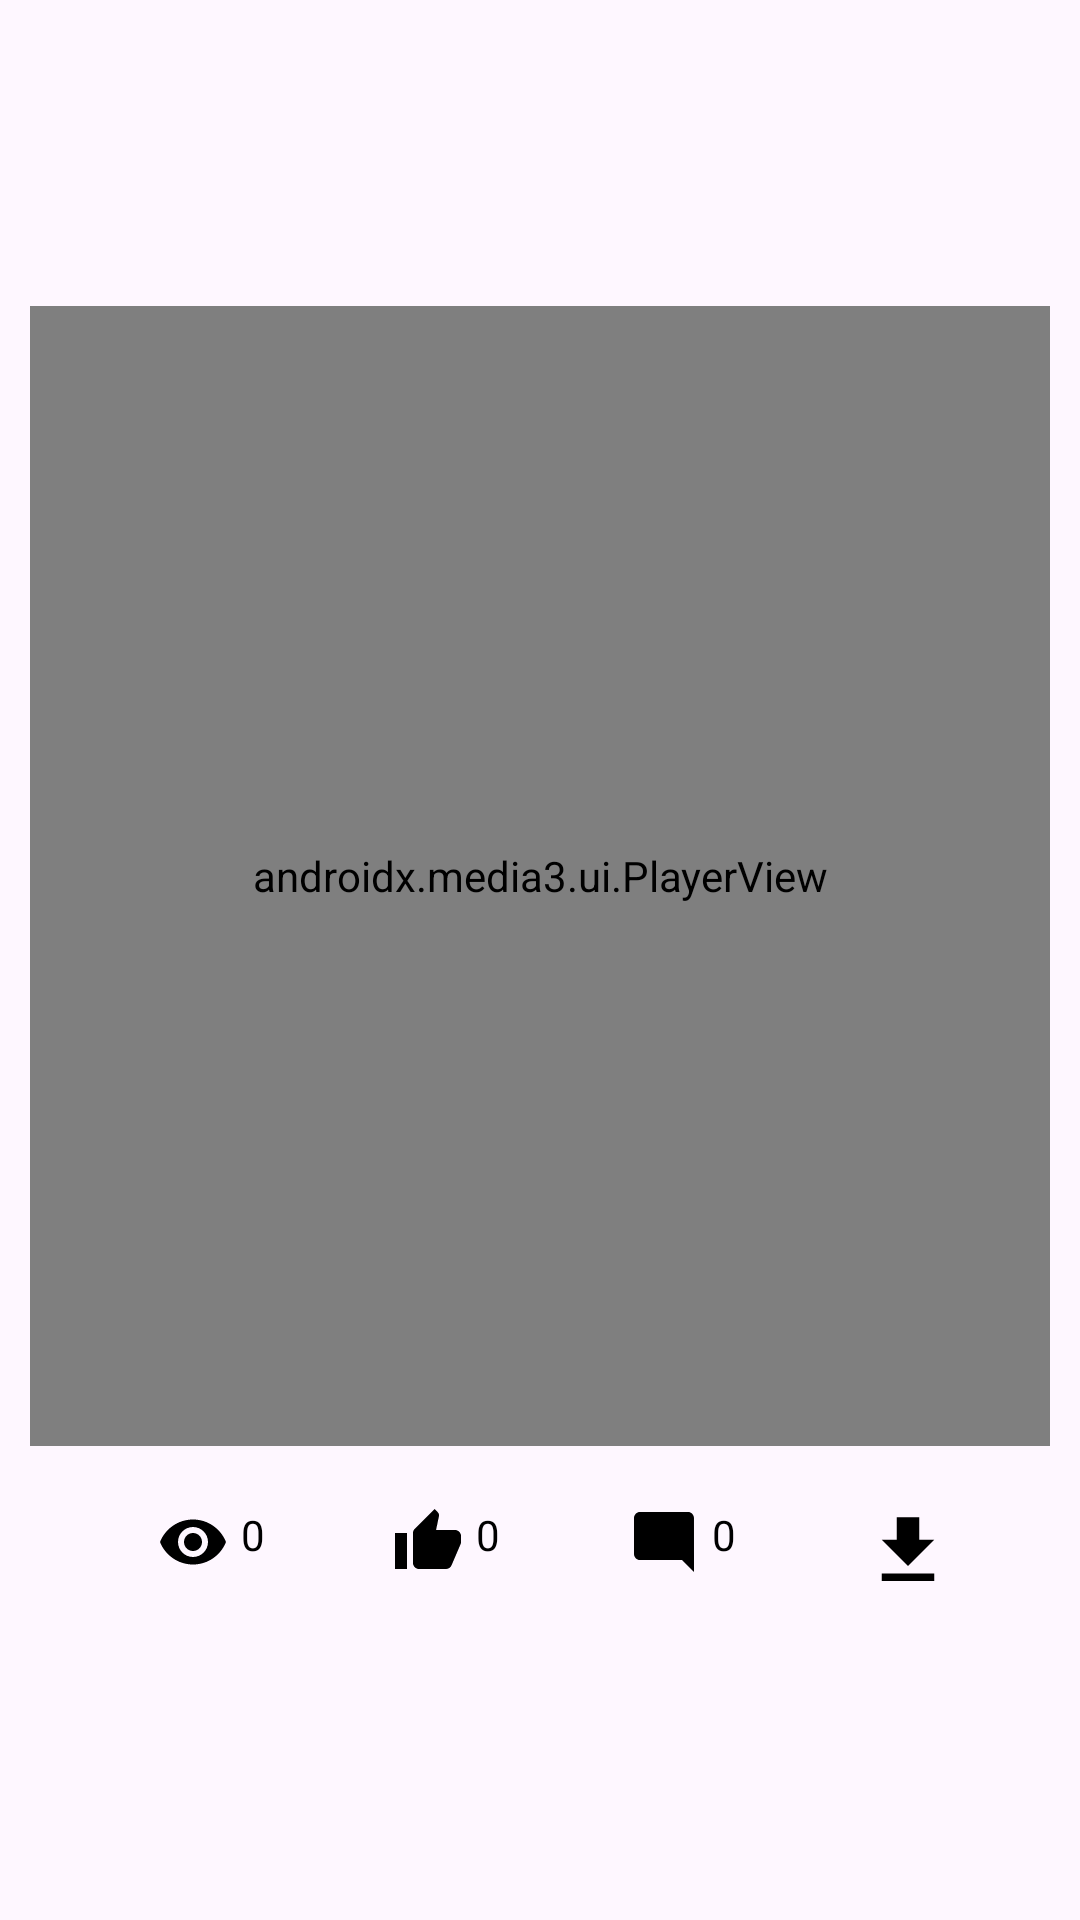

Produce the Android XML layout that renders to this screen, including the resource entries it uses.
<!-- AndroidManifest.xml: application theme Theme.PixaBy -->
<!-- res/layout/activity_video_detail.xml -->
<?xml version="1.0" encoding="utf-8"?>
<androidx.constraintlayout.widget.ConstraintLayout xmlns:android="http://schemas.android.com/apk/res/android"
    xmlns:app="http://schemas.android.com/apk/res-auto"
    xmlns:tools="http://schemas.android.com/tools"
    android:layout_width="match_parent"
    android:layout_height="match_parent"
    tools:context=".presentation.video.VideoDetailActivity">

    <androidx.media3.ui.PlayerView
        android:layout_width="match_parent"
        android:layout_height="380dp"
        app:layout_constraintTop_toTopOf="parent"
        app:layout_constraintLeft_toLeftOf="parent"
        app:layout_constraintRight_toRightOf="parent"
        app:layout_constraintBottom_toBottomOf="parent"
        app:layout_constraintVertical_bias="0.30"
        android:layout_marginBottom="60dp"
        android:layout_marginLeft="10dp"
        android:layout_marginRight="10dp"
        android:layout_marginTop="60dp"
        android:src="@drawable/no_image"
        android:id="@+id/video_player"
        />

    <LinearLayout
        android:layout_width="wrap_content"
        android:layout_height="wrap_content"
        android:orientation="horizontal"
        app:layout_constraintStart_toStartOf="@id/video_player"
        android:id="@+id/linear1"
        app:layout_constraintEnd_toStartOf="@id/linear2"
        app:layout_constraintTop_toBottomOf="@id/video_player"
        android:layout_marginTop="20dp"
        >
        <ImageView
            android:layout_width="wrap_content"
            android:layout_height="wrap_content"
            android:src="@drawable/baseline_eye"
            android:id="@+id/views_img"
            />

        <TextView
            android:layout_width="wrap_content"
            android:layout_height="wrap_content"
            android:text="0"
            android:textColor="@color/text_bg"
            android:id="@+id/tv_views"
            android:layout_marginStart="4dp"

            />
    </LinearLayout>

    <LinearLayout
        android:layout_width="wrap_content"
        android:layout_height="wrap_content"
        android:orientation="horizontal"
        app:layout_constraintTop_toTopOf="@id/linear1"
        app:layout_constraintStart_toEndOf="@id/linear1"
        app:layout_constraintEnd_toStartOf="@id/linear3"
        android:id="@+id/linear2"
        >
        <ImageView
            android:layout_width="wrap_content"
            android:layout_height="wrap_content"
            android:src="@drawable/baseline_thumb_up"
            android:id="@+id/likes_img"
            />

        <TextView
            android:layout_width="wrap_content"
            android:layout_height="wrap_content"
            android:text="0"
            android:id="@+id/tv_likes"
            android:layout_marginStart="4dp"
            android:textColor="@color/text_bg"

            />
    </LinearLayout>

    <LinearLayout
        android:layout_width="wrap_content"
        android:layout_height="wrap_content"
        android:orientation="horizontal"
        app:layout_constraintTop_toTopOf="@id/linear1"
        app:layout_constraintStart_toEndOf="@id/linear2"
        android:id="@+id/linear3"
        app:layout_constraintEnd_toStartOf="@id/download_vid"
        >
        <ImageView
            android:layout_width="wrap_content"
            android:layout_height="wrap_content"
            android:src="@drawable/baseline_comment"
            android:id="@+id/comment_img"
            />

        <TextView
            android:layout_width="wrap_content"
            android:layout_height="wrap_content"
            android:text="0"
            android:id="@+id/tv_comments"
            android:layout_marginStart="4dp"
            android:textColor="@color/text_bg"
            />
    </LinearLayout>

    <ImageView
        android:layout_width="30dp"
        android:layout_height="30dp"
        android:src="@drawable/baseline_download"
        app:layout_constraintTop_toTopOf="@id/linear1"
        app:layout_constraintStart_toEndOf="@id/linear3"
        app:layout_constraintEnd_toEndOf="parent"
        android:id="@+id/download_vid"
        />

    <ImageView
        android:layout_width="50dp"
        android:layout_height="50dp"
        android:src="@drawable/user"
        app:layout_constraintStart_toStartOf="@id/video_player"
        android:id="@+id/user_img"
        app:layout_constraintTop_toBottomOf="@id/linear1"
        android:layout_marginTop="25dp"
        />

    <TextView
        android:layout_width="200dp"
        android:layout_height="wrap_content"
        tools:text="UserName"
        android:textStyle="bold"
        android:textSize="15sp"
        android:textColor="@color/text_bg"
        app:layout_constraintTop_toTopOf="@id/user_img"
        app:layout_constraintBottom_toBottomOf="@id/user_img"
        app:layout_constraintStart_toEndOf="@id/user_img"
        android:layout_marginStart="8dp"
        android:maxLines="1"
        android:ellipsize="end"
        android:id="@+id/user_name"
        />


</androidx.constraintlayout.widget.ConstraintLayout>
<!-- resources referenced by this layout -->
<resources>
  <color name="text_bg">@color/black</color>
  <!-- drawable baseline_comment (drawable) -->
  <vector android:height="24dp" android:tint="@color/text_bg"
      android:viewportHeight="24" android:viewportWidth="24"
      android:width="24dp" xmlns:android="http://schemas.android.com/apk/res/android">
      <path android:fillColor="@android:color/white" android:pathData="M21.99,4c0,-1.1 -0.89,-2 -1.99,-2H4c-1.1,0 -2,0.9 -2,2v12c0,1.1 0.9,2 2,2h14l4,4 -0.01,-18z"/>
  </vector>
  <!-- drawable baseline_download (drawable) -->
  <vector android:height="24dp" android:tint="@color/text_bg"
      android:viewportHeight="24" android:viewportWidth="24"
      android:width="24dp" xmlns:android="http://schemas.android.com/apk/res/android">
      <path android:fillColor="@android:color/white" android:pathData="M5,20h14v-2H5V20zM19,9h-4V3H9v6H5l7,7L19,9z"/>
  </vector>
  <!-- drawable baseline_eye (drawable) -->
  <vector android:height="24dp" android:tint="@color/text_bg"
      android:viewportHeight="24" android:viewportWidth="24"
      android:width="24dp" xmlns:android="http://schemas.android.com/apk/res/android">
      <path android:fillColor="@android:color/white" android:pathData="M12,4.5C7,4.5 2.73,7.61 1,12c1.73,4.39 6,7.5 11,7.5s9.27,-3.11 11,-7.5c-1.73,-4.39 -6,-7.5 -11,-7.5zM12,17c-2.76,0 -5,-2.24 -5,-5s2.24,-5 5,-5 5,2.24 5,5 -2.24,5 -5,5zM12,9c-1.66,0 -3,1.34 -3,3s1.34,3 3,3 3,-1.34 3,-3 -1.34,-3 -3,-3z"/>
  </vector>
  <!-- drawable baseline_thumb_up (drawable) -->
  <vector android:height="24dp" android:tint="@color/text_bg"
      android:viewportHeight="24" android:viewportWidth="24"
      android:width="24dp" xmlns:android="http://schemas.android.com/apk/res/android">
      <path android:fillColor="@android:color/white" android:pathData="M1,21h4L5,9L1,9v12zM23,10c0,-1.1 -0.9,-2 -2,-2h-6.31l0.95,-4.57 0.03,-0.32c0,-0.41 -0.17,-0.79 -0.44,-1.06L14.17,1 7.59,7.59C7.22,7.95 7,8.45 7,9v10c0,1.1 0.9,2 2,2h9c0.83,0 1.54,-0.5 1.84,-1.22l3.02,-7.05c0.09,-0.23 0.14,-0.47 0.14,-0.73v-2z"/>
  </vector>
  <style name="Theme.PixaBy" parent="Base.Theme.PixaBy" />
  <style name="Base.Theme.PixaBy" parent="Theme.Material3.DayNight.NoActionBar">
          
          
  
      </style>
  <!-- not gathered from this repository: default colours our renderer supplied (Android Studio template values) -->
  <color name="black">#FF000000</color>
</resources>
